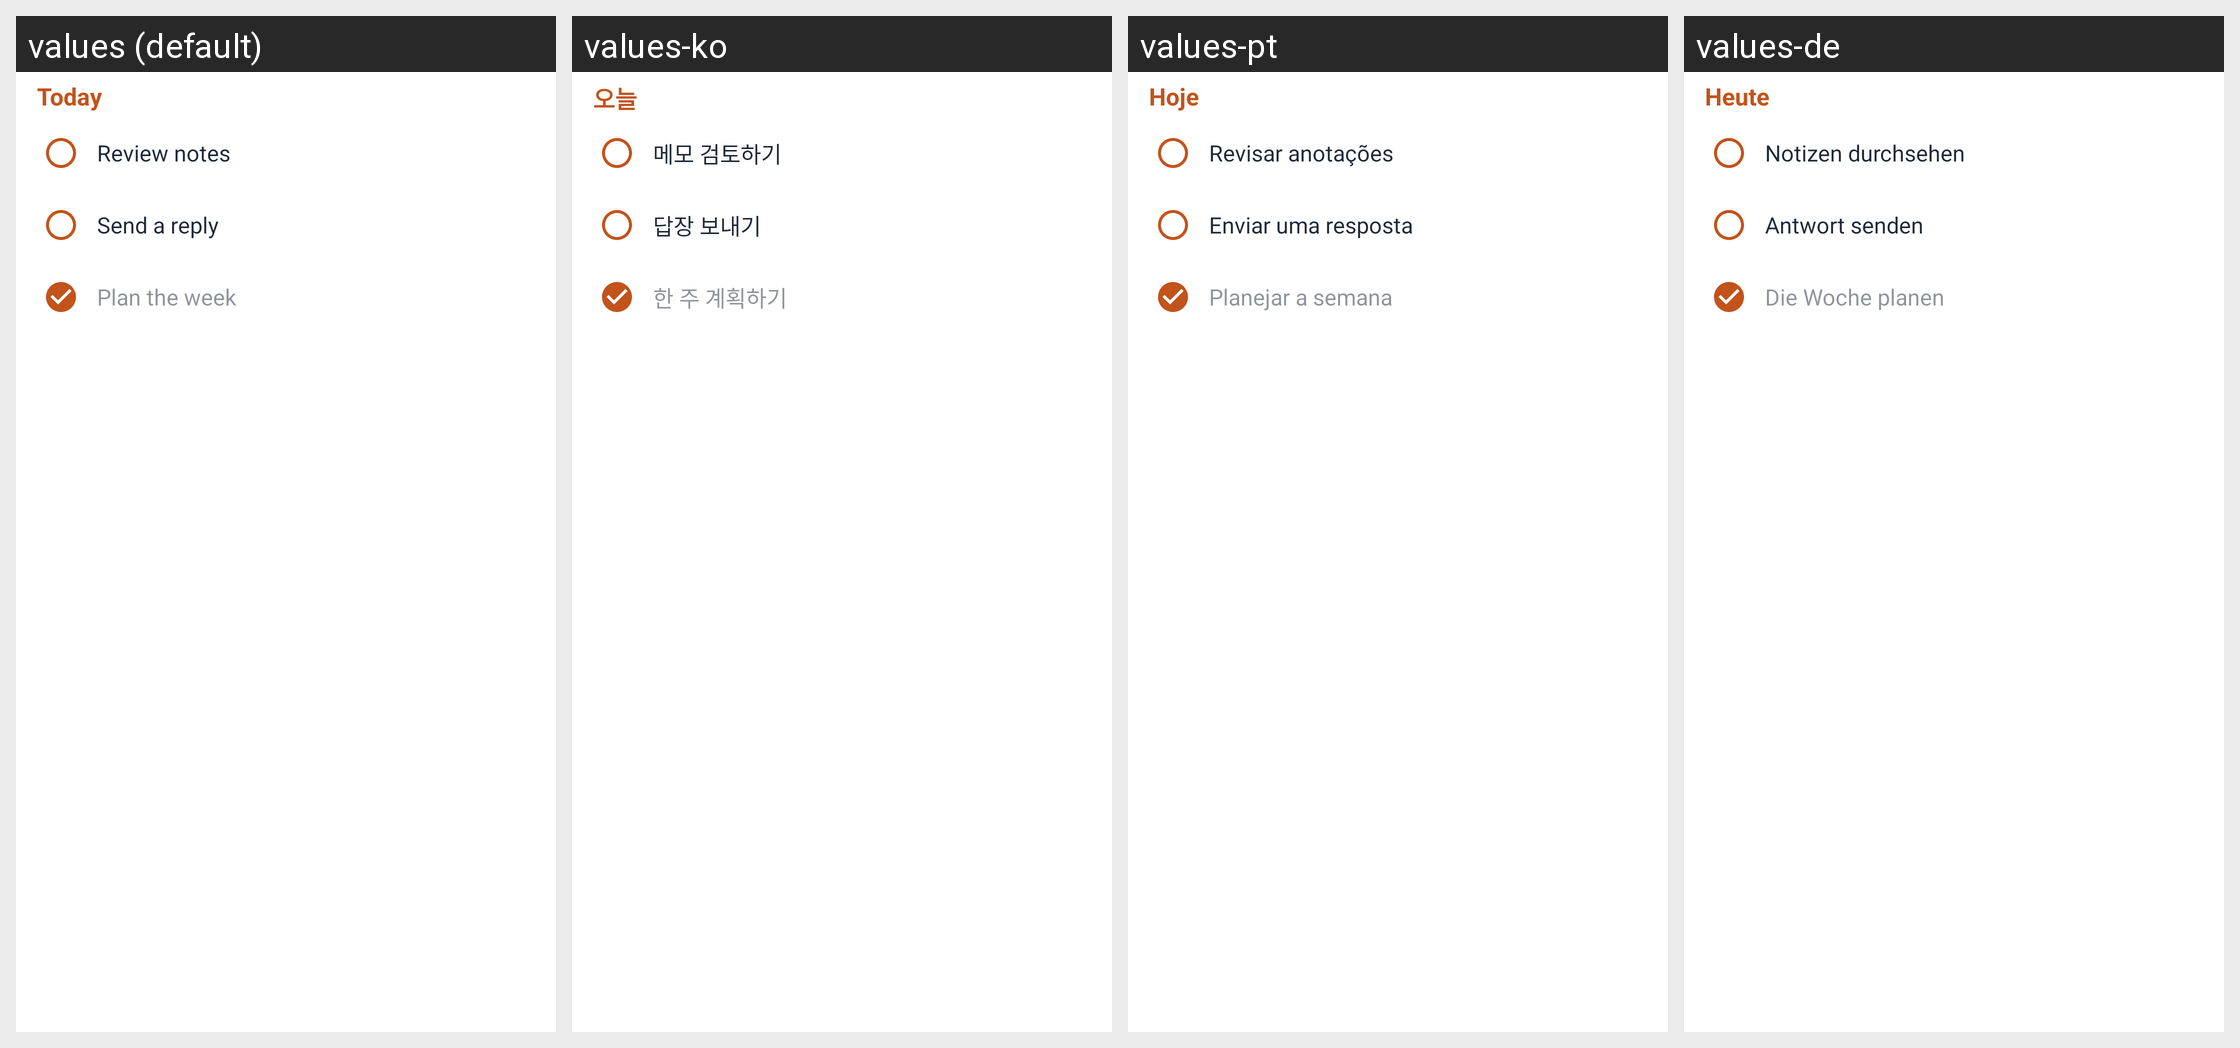

The Android screen above is rendered under several locales of the same app. Produce the string resources it draws, with the default and per-locale values.
Android screen res/layout/trayzero_today_widget_preview.xml rendered under 4 locales, left to right: values (default), values-ko, values-pt, values-de. Device: Nexus 5 (rendered at 1080×1920; each locale shown at half size, 540×960, under a caption strip naming it); theme Theme.MaterialComponents.DayNight.NoActionBar.
Other locales in the repository, not shown: values-es, values-fr, values-ja, values-ru, values-zh, values-zh-rHK, values-zh-rTW.
Strings drawn on this screen, with the default value and each locale's value (text and hints the layout hard-codes, and strings that could not be matched under every locale, appear in the picture but are not listed):

today_widget_preview_task_one
  values: Review notes
  values-ko: 메모 검토하기
  values-pt: Revisar anotações
  values-de: Notizen durchsehen

today_widget_preview_task_two
  values: Send a reply
  values-ko: 답장 보내기
  values-pt: Enviar uma resposta
  values-de: Antwort senden

today_widget_preview_task_three
  values: Plan the week
  values-ko: 한 주 계획하기
  values-pt: Planejar a semana
  values-de: Die Woche planen

today_widget_title
  values: Today
  values-ko: 오늘
  values-pt: Hoje
  values-de: Heute
